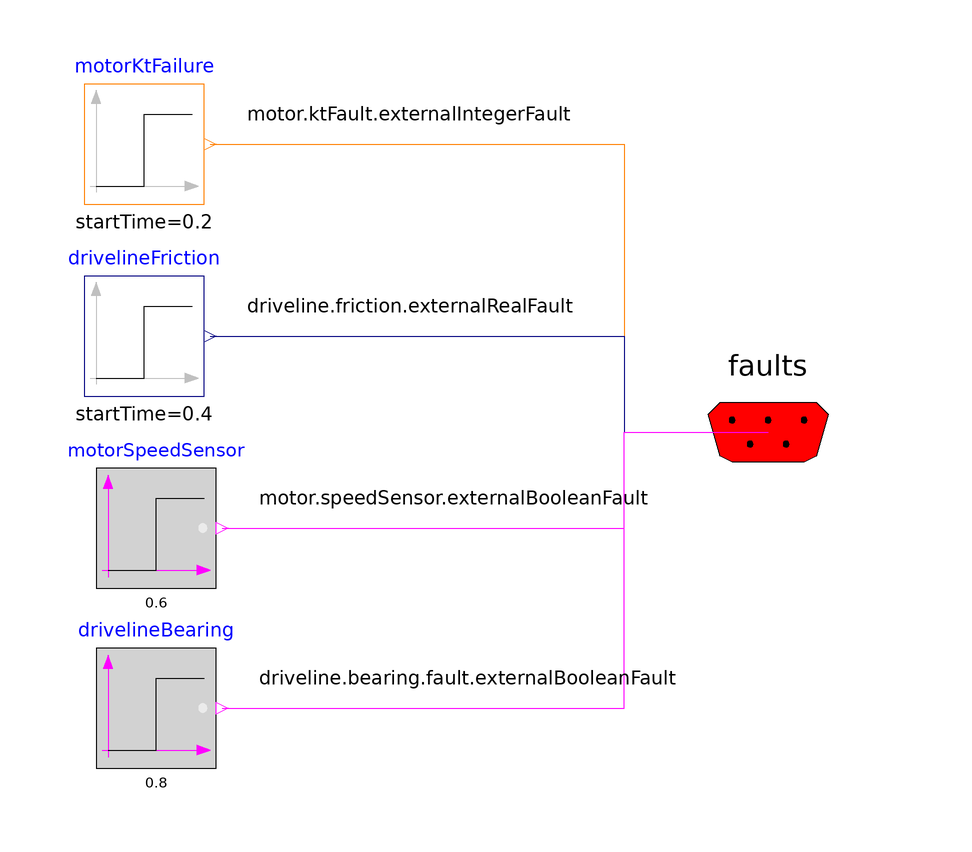

This picture is the connection diagram that the Modelica source below describes through its graphical annotations.

model FaultTriggerController
extends FaultTriggering.FaultOutput.Partial_FaultTrigger(realFaultSize = 1,integerFaultSize = 1,booleanFaultSize = 2);
parameter FaultRecord faultRecord;
  protected
ActuatorPackage.Interfaces.Faults faults
      annotation (Placement(transformation(extent={{84,-20},{124,20}})));
  public
    Modelica.Blocks.Sources.BooleanStep motorSpeedSensor(startTime=0.6)
      annotation (Placement(transformation(extent={{-8,-26},{12,-6}})));
    Modelica.Blocks.Sources.BooleanStep drivelineBearing(startTime=0.8)
      annotation (Placement(transformation(extent={{-8,-56},{12,-36}})));
    Modelica.Blocks.Sources.IntegerStep motorKtFailure(startTime=0.2)
      annotation (Placement(transformation(extent={{-10,38},{10,58}})));
    Modelica.Blocks.Sources.Step drivelineFriction(startTime=0.4)
      annotation (Placement(transformation(extent={{-10,6},{10,26}})));
equation
realFault[1] = faults.driveline.friction.externalRealFault;
integerFault[1] = faults.motor.ktFault.externalIntegerFault;
booleanFault[1] = faults.motor.speedSensor.externalBooleanFault;
booleanFault[2] = faults.driveline.bearing.fault.externalBooleanFault;
    connect(motorKtFailure.y, faults.motor.ktFault.externalIntegerFault)
      annotation (Line(
        points={{11,48},{80,48},{80,0},{104,0}},
        color={255,127,0},
        smooth=Smooth.None), Text(
        string="%second",
        index=1,
        extent={{6,3},{6,3}}));
    connect(drivelineFriction.y, faults.driveline.friction.externalRealFault)
      annotation (Line(
        points={{11,16},{80,16},{80,0},{104,0}},
        color={0,0,127},
        smooth=Smooth.None), Text(
        string="%second",
        index=1,
        extent={{6,3},{6,3}}));
    connect(motorSpeedSensor.y, faults.motor.speedSensor.externalBooleanFault)
      annotation (Line(
        points={{13,-16},{80,-16},{80,0},{104,0}},
        color={255,0,255},
        smooth=Smooth.None), Text(
        string="%second",
        index=1,
        extent={{6,3},{6,3}}));
    connect(drivelineBearing.y, faults.driveline.bearing.fault.externalBooleanFault)
      annotation (Line(
        points={{13,-46},{80,-46},{80,0},{104,0}},
        color={255,0,255},
        smooth=Smooth.None), Text(
        string="%second",
        index=1,
        extent={{6,3},{6,3}}));
annotation (defaultComponentPrefixes="inner",defaultComponentName="faultTrigger",Diagram(
          coordinateSystem(preserveAspectRatio=false, extent={{-100,-100},{100,
              100}}),                                                                    graphics),
      Documentation(revisions="<html><table border=0 cellspacing=0 cellpadding=0>
  <tr><td valign=\"center\"> <img src=\"modelica://FaultTriggering/Resources/Documentation/Images/logo_dlr.png\" width=60></td>
    <td valign=\"center\"><b>Copyright</b>
      <br><b>&copy; 2012-2014, DLR Institute of System Dynamics and Control</b></td>
  </tr>
 </table>
</html>"));
end FaultTriggerController;